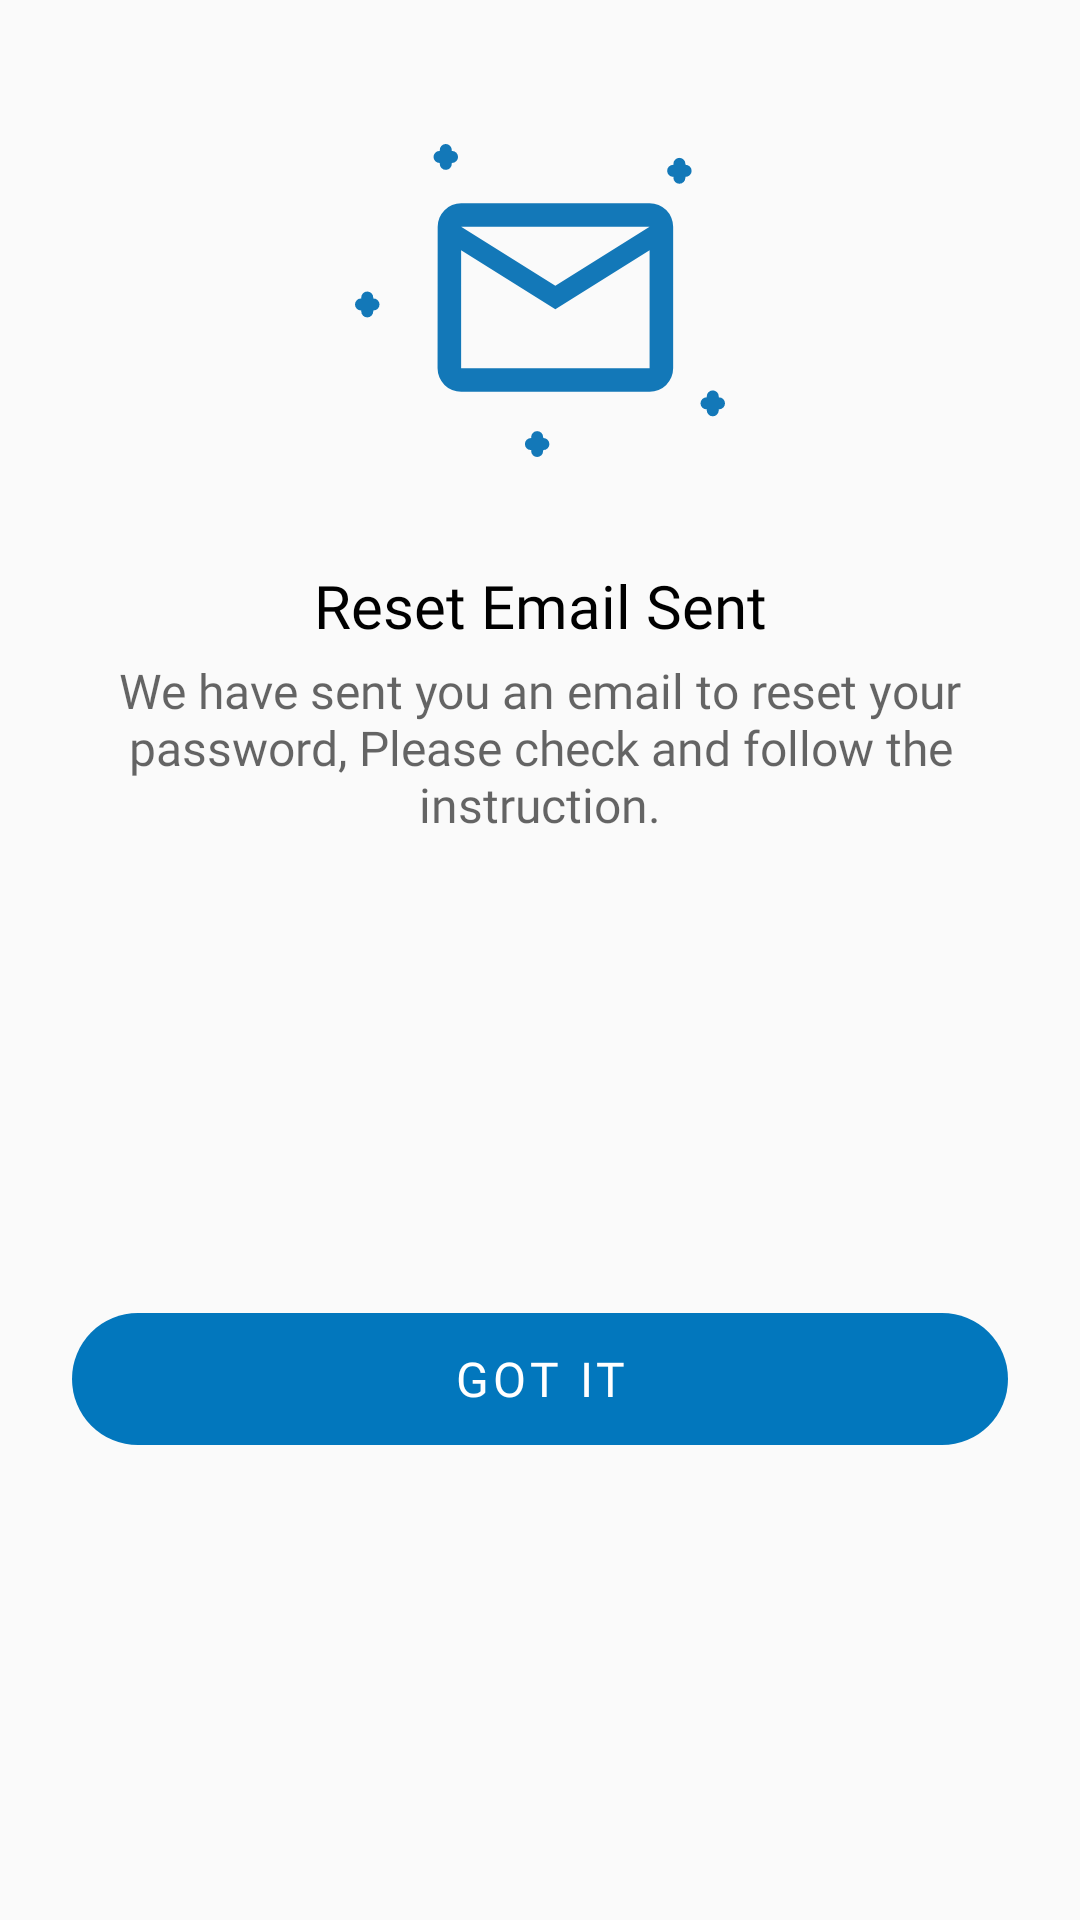

The Android layout XML behind this screen, and the referenced resources:
<!-- AndroidManifest.xml: application theme AppTheme -->
<!-- res/layout/dialog_reset_email_sent.xml -->
<?xml version="1.0" encoding="utf-8"?>
<androidx.constraintlayout.widget.ConstraintLayout xmlns:android="http://schemas.android.com/apk/res/android"
    xmlns:app="http://schemas.android.com/apk/res-auto"
    android:layout_width="match_parent"
    android:layout_height="wrap_content">

    <ImageView
        android:id="@+id/dialog_reset_email_sent_logo"
        android:layout_width="wrap_content"
        android:layout_height="wrap_content"
        android:layout_marginTop="48dp"
        android:contentDescription="@string/email_sent_logo"
        android:src="@drawable/ic_email_sent"
        app:layout_constraintEnd_toEndOf="parent"
        app:layout_constraintStart_toStartOf="parent"
        app:layout_constraintTop_toTopOf="parent" />

    <TextView
        android:id="@+id/dialog_reset_email_sent_tv_title"
        android:layout_width="wrap_content"
        android:layout_height="wrap_content"
        android:layout_marginHorizontal="16dp"
        android:layout_marginTop="36dp"
        android:fontFamily="@font/inter_bold"
        android:text="@string/reset_email_sent"
        android:textAlignment="center"
        android:textColor="@android:color/black"
        android:textSize="20sp"
        app:layout_constraintEnd_toEndOf="parent"
        app:layout_constraintStart_toStartOf="parent"
        app:layout_constraintTop_toBottomOf="@+id/dialog_reset_email_sent_logo" />

    <TextView
        android:id="@+id/dialog_reset_email_sent_tv_subtitle"
        android:layout_width="0dp"
        android:layout_height="wrap_content"
        android:layout_marginHorizontal="24dp"
        android:layout_marginTop="4dp"
        android:alpha="0.6"
        android:fontFamily="@font/inter_medium"
        android:text="@string/dialog_resent_email_sent_subtitle"
        android:textAlignment="center"
        android:textColor="@android:color/black"
        android:textSize="16sp"
        app:layout_constraintEnd_toEndOf="parent"
        app:layout_constraintStart_toStartOf="parent"
        app:layout_constraintTop_toBottomOf="@+id/dialog_reset_email_sent_tv_title" />

    <com.google.android.material.button.MaterialButton
        android:id="@+id/dialog_reset_email_btn_continue"
        style="@style/ButtonStyle"
        android:layout_width="0dp"
        android:layout_height="56dp"
        android:layout_marginHorizontal="24dp"
        android:layout_marginVertical="24dp"
        android:text="@string/got_it"
        app:cornerRadius="56dp"
        app:layout_constraintBottom_toBottomOf="parent"
        app:layout_constraintEnd_toEndOf="parent"
        app:layout_constraintStart_toStartOf="parent"
        app:layout_constraintTop_toBottomOf="@+id/dialog_reset_email_sent_tv_subtitle" />

</androidx.constraintlayout.widget.ConstraintLayout>
<!-- resources referenced by this layout -->
<resources>
  <!-- drawable ic_email_sent: vector/xml drawable (drawable, 2596 chars, omitted) -->
  <string name="dialog_resent_email_sent_subtitle">We have sent you an email to reset your password, Please check and follow the instruction.</string>
  <string name="email_sent_logo">email sent logo</string>
  <string name="got_it">Got it</string>
  <string name="reset_email_sent">Reset Email Sent</string>
  <style name="ButtonStyle" parent="Widget.MaterialComponents.Button.UnelevatedButton">
          <item name="android:fontFamily">@font/inter_semibold</item>
          <item name="android:textSize">16sp</item>
      </style>
  <style name="AppTheme" parent="Theme.MaterialComponents.Light.NoActionBar">
          
          <item name="colorPrimary">@color/colorPrimary</item>
          <item name="colorPrimaryDark">@color/colorPrimaryDark</item>
          <item name="colorAccent">@color/colorAccent</item>
          <item name="android:windowBackground">@color/colorBackground</item>
          <item name="android:buttonStyle">@style/ButtonStyle</item>
          <item name="textInputStyle">@style/TextInputLayoutStyle</item>
          <item name="android:editTextStyle">@style/EditTextStyle</item>
          <item name="android:textColorHint">@android:color/darker_gray</item>
          <item name="android:textColorSecondary">@android:color/white</item>
          <item name="android:homeAsUpIndicator">@drawable/back</item>
      </style>
  <color name="colorPrimary">#0277bd</color>
  <color name="colorPrimaryDark">#004c8c</color>
  <color name="colorAccent">#725b53</color>
  <color name="colorBackground">#FAFAFA</color>
  <style name="TextInputLayoutStyle" parent="Widget.MaterialComponents.TextInputLayout.FilledBox">
          <item name="boxBackgroundColor">@null</item>
          <item name="boxStrokeWidth">0dp</item>
          <item name="boxStrokeWidthFocused">0dp</item>
      </style>
  <style name="EditTextStyle">
          <item name="android:background">@drawable/edittext_border</item>
          <item name="android:fontFamily">@font/inter_regular</item>
          <item name="android:textSize">14sp</item>
      </style>
  <!-- drawable back (drawable) -->
  <?xml version="1.0" encoding="UTF-8" standalone="no"?>
  <vector xmlns:android="http://schemas.android.com/apk/res/android"
      android:width="24dp"
      android:height="24dp"
      android:viewportWidth="24.0"
      android:viewportHeight="24.0">
      <path
          android:fillColor="#000"
          android:pathData="M20,11H7.83l5.59,-5.59L12,4l-8,8 8,8 1.41,-1.41L7.83,13H20v-2z" />
  </vector>
  <!-- drawable edittext_border (drawable) -->
  <?xml version="1.0" encoding="utf-8"?>
  <shape xmlns:android="http://schemas.android.com/apk/res/android"
      android:shape="rectangle">
  
      <solid android:color="@android:color/white" />
      <corners android:radius="4dp" />
      <stroke
          android:width="1dp"
          android:color="@color/edittext_border" />
  
  </shape>
</resources>
